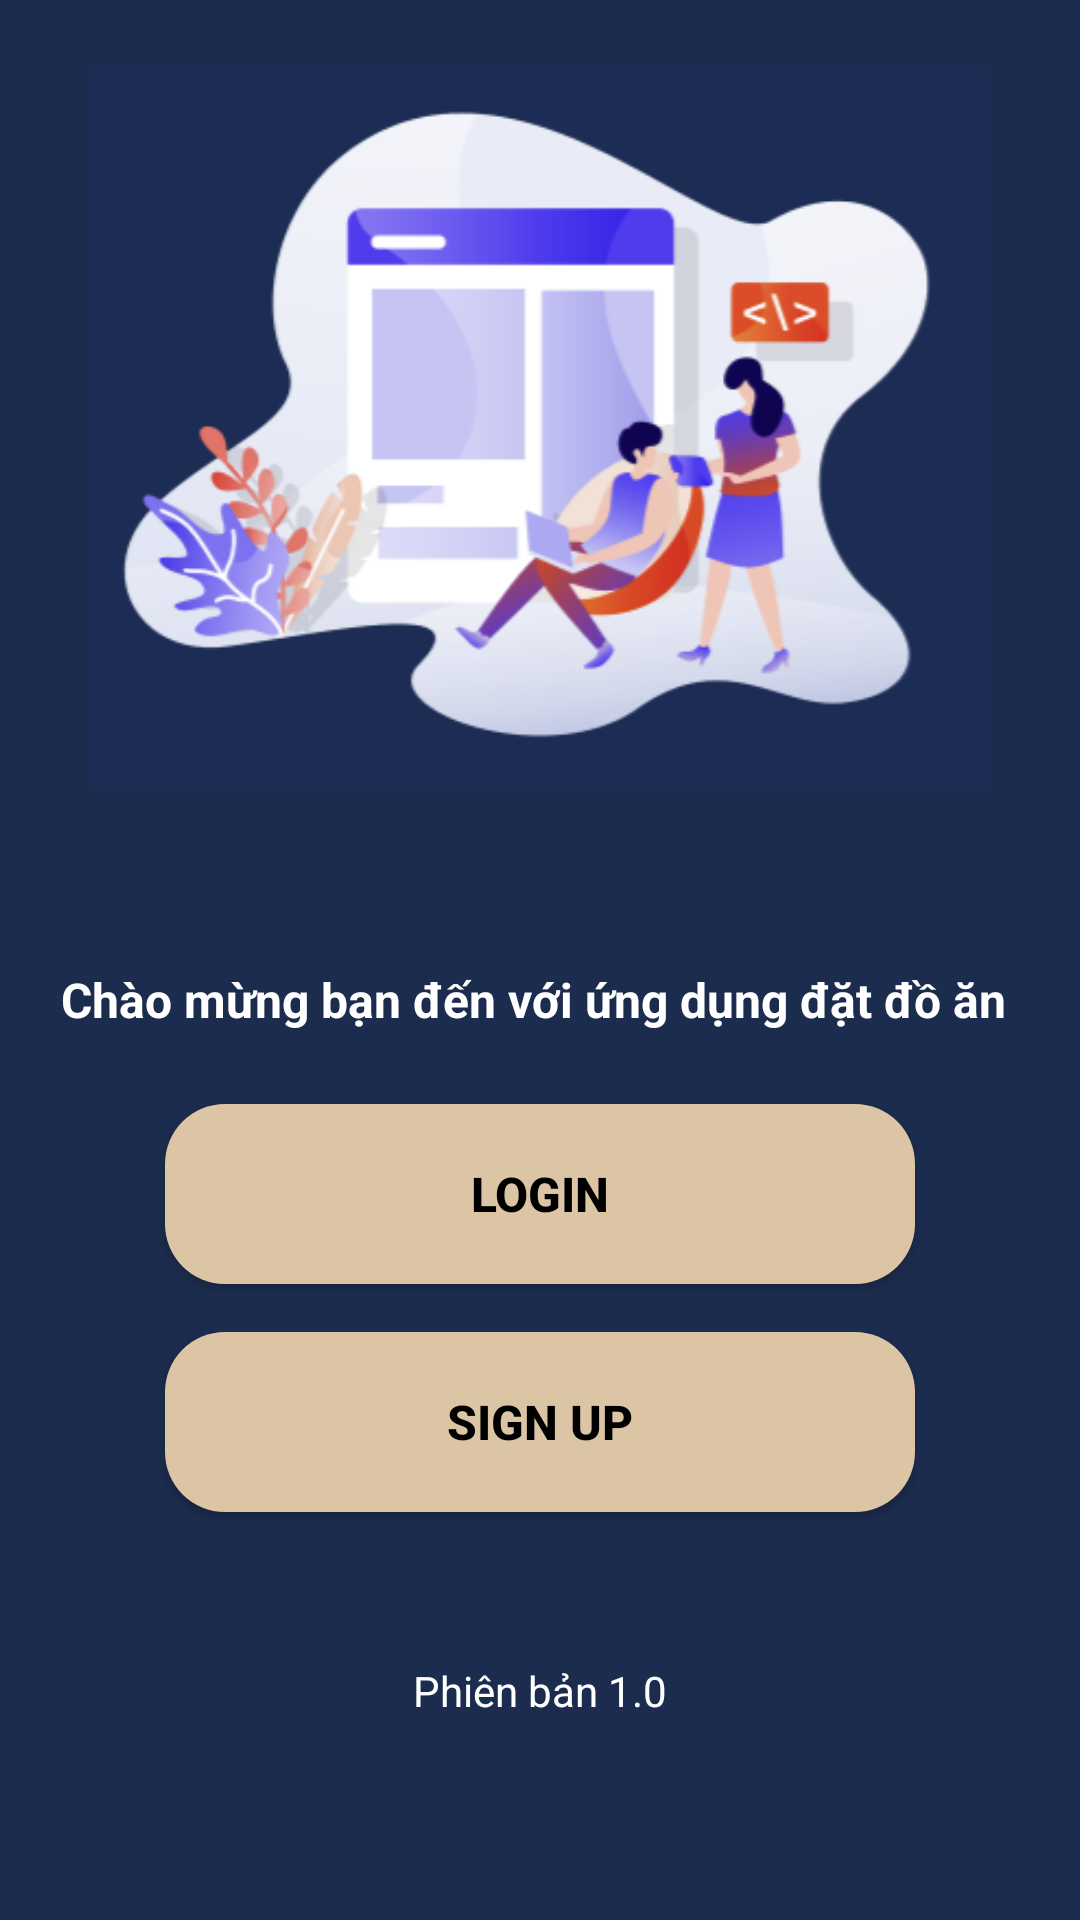

Produce the Android XML layout that renders to this screen, including the resource entries it uses.
<!-- AndroidManifest.xml: application theme Theme.AppFood -->
<!-- res/layout/activity_intro.xml -->
<?xml version="1.0" encoding="utf-8"?>
<LinearLayout xmlns:android="http://schemas.android.com/apk/res/android"
    xmlns:app="http://schemas.android.com/apk/res-auto"
    xmlns:tools="http://schemas.android.com/tools"
    android:id="@+id/main"
    android:layout_width="match_parent"
    android:layout_height="match_parent"
    android:orientation="vertical"
    android:background="#1C2C4E"
    tools:context=".activity.IntroActivity"
    android:gravity="center">

    
    <ImageView
        android:layout_width="300dp"
        android:layout_height="wrap_content"
        android:layout_gravity="center"
        android:layout_marginTop="-90dp"
        android:src="@drawable/intro" />

    
    <TextView
        android:layout_width="wrap_content"
        android:layout_height="wrap_content"
        android:layout_marginTop="16dp"
        android:text="Chào mừng bạn đến với ứng dụng đặt đồ ăn "
        android:textColor="#FFFFFF"
        android:textSize="16sp"
        android:textStyle="bold"
        android:gravity="center" />

    
    <Button
        android:id="@+id/btnLogin"
        android:layout_width="250dp"
        android:layout_height="60dp"
        android:layout_marginTop="24dp"
        android:background="@drawable/button_background"
        android:text="Login"
        android:textColor="#000000"
        android:textStyle="bold"
        android:textSize="16sp" />

    
    <Button
        android:id="@+id/btnSignup"
        android:layout_width="250dp"
        android:layout_height="60dp"
        android:layout_marginTop="16dp"
        android:background="@drawable/button_background"
        android:text="Sign Up"
        android:textColor="#000000"
        android:textStyle="bold"
        android:textSize="16sp" />

    <TextView
        android:layout_width="wrap_content"
        android:layout_height="wrap_content"
        android:layout_marginTop="50dp"
        android:text="Phiên bản 1.0"
        android:textColor="#FFFFFF"
        android:textSize="14sp"
        android:gravity="center" />

</LinearLayout>
<!-- resources referenced by this layout -->
<resources>
  <!-- drawable button_background (drawable) -->
  <?xml version="1.0" encoding="utf-8"?>
  <shape xmlns:android="http://schemas.android.com/apk/res/android">
      <solid android:color="#DCC5A4" /> 
      <corners android:radius="20dp" /> 
  </shape>
  <!-- drawable intro: png bitmap (drawable, 54303 bytes) -->
  <style name="Theme.AppFood" parent="Base.Theme.AppFood" />
  <style name="Base.Theme.AppFood" parent="Theme.AppCompat.Light.NoActionBar">
          
          
      </style>
</resources>
